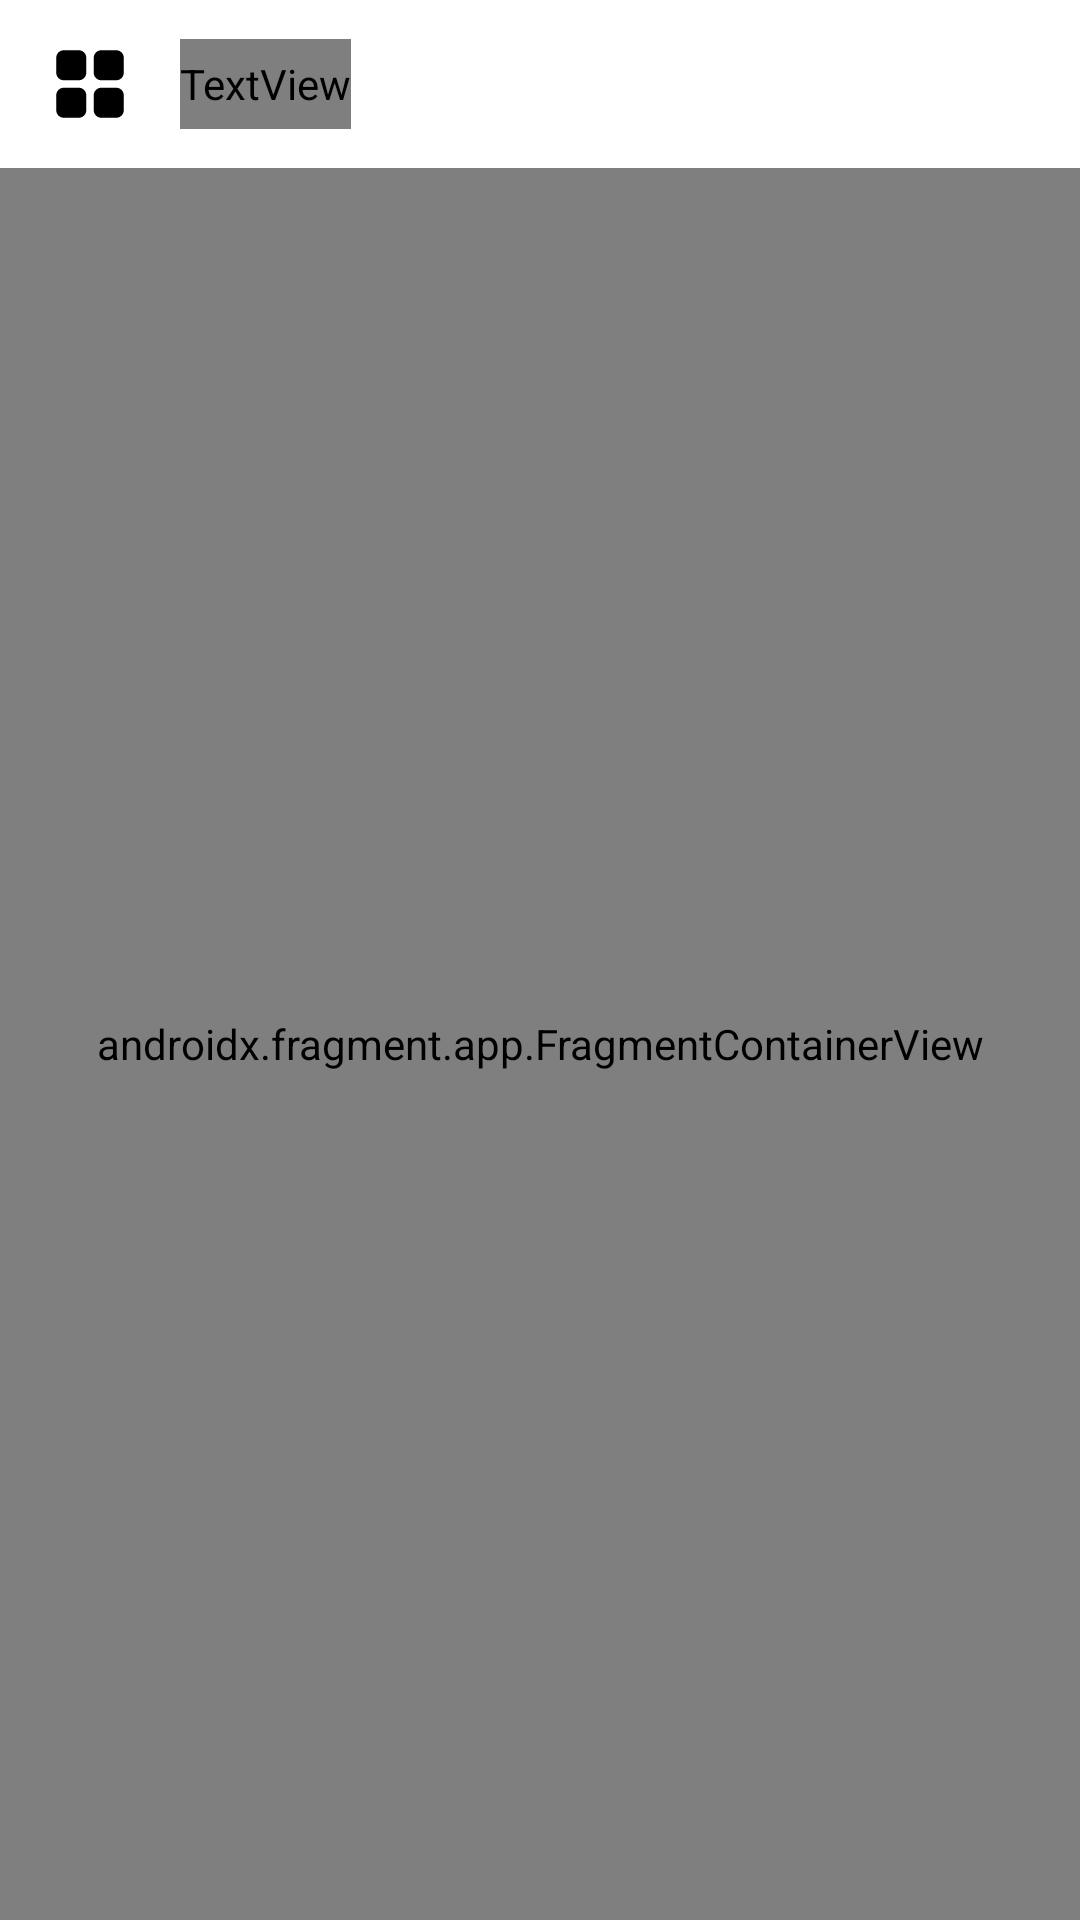

Write the Android layout XML for this screen, with the resource values it uses.
<!-- AndroidManifest.xml: application theme Theme.CarSpree -->
<!-- res/layout/activity_main.xml -->
<?xml version="1.0" encoding="utf-8"?>
<androidx.constraintlayout.widget.ConstraintLayout xmlns:android="http://schemas.android.com/apk/res/android"
    xmlns:app="http://schemas.android.com/apk/res-auto"
    xmlns:tools="http://schemas.android.com/tools"
    android:layout_width="match_parent"
    android:layout_height="match_parent"
    tools:context=".ui.activity.MainActivity">


        <androidx.appcompat.widget.Toolbar
            android:id="@+id/toolbar"
            android:layout_width="match_parent"
            android:layout_height="?actionBarSize"
            android:background="@color/white"
            app:contentInsetStart="0dp"
            app:contentInsetEnd="0dp"
            app:layout_constraintEnd_toEndOf="parent"
            app:layout_constraintTop_toTopOf="parent"
            app:layout_constraintStart_toStartOf="parent"
            >

            <androidx.constraintlayout.widget.ConstraintLayout
                android:layout_width="match_parent"
                android:layout_height="match_parent"
                >

                <ImageView
                    android:id="@+id/menu_icon"
                    android:layout_width="40dp"
                    android:layout_height="30dp"
                    android:layout_alignParentStart="true"
                    android:layout_gravity="center_vertical"
                    android:layout_marginStart="10dp"
                    android:src="@drawable/ic_grid_view"
                    app:layout_constraintBottom_toBottomOf="parent"
                    app:layout_constraintStart_toStartOf="parent"
                    app:layout_constraintTop_toTopOf="parent" />

                <TextView
                    android:id="@+id/textView"
                    android:layout_width="wrap_content"
                    android:layout_height="0dp"
                    android:layout_alignParentTop="true"
                    android:layout_marginStart="10dp"
                    android:text="Explore"
                    android:fontFamily="@font/noto_sans"
                    android:textColor="@color/black"
                    android:textSize="25sp"
                    android:textStyle="bold"
                    app:layout_constraintBottom_toBottomOf="@+id/menu_icon"
                    app:layout_constraintStart_toEndOf="@+id/menu_icon"
                    app:layout_constraintTop_toTopOf="@+id/menu_icon" />

                <ImageView
                    android:layout_width="wrap_content"
                    android:layout_height="0dp"
                    android:layout_alignParentEnd="true"
                    android:src="@drawable/ic_lock"
                    android:layout_marginEnd="10dp"
                    app:layout_constraintBottom_toBottomOf="@+id/textView"
                    app:layout_constraintEnd_toEndOf="parent"
                    app:layout_constraintTop_toTopOf="@+id/textView"
                    app:layout_constraintVertical_bias="0.333" />

            </androidx.constraintlayout.widget.ConstraintLayout>


        </androidx.appcompat.widget.Toolbar>


    <androidx.fragment.app.FragmentContainerView
        android:id="@+id/fragmentContainerView"
        android:name="androidx.navigation.fragment.NavHostFragment"
        android:layout_width="match_parent"
        android:layout_height="0dp"
        app:defaultNavHost="true"
        app:layout_constraintBottom_toBottomOf="parent"
        app:layout_constraintEnd_toEndOf="parent"
        app:layout_constraintStart_toStartOf="parent"
        app:layout_constraintTop_toBottomOf="@+id/toolbar"
        app:navGraph="@navigation/nav_graph" />

</androidx.constraintlayout.widget.ConstraintLayout>
<!-- resources referenced by this layout -->
<resources>
  <color name="black">#FF000000</color>
  <color name="white">#FFFFFFFF</color>
  <!-- drawable ic_grid_view (drawable) -->
  <vector xmlns:android="http://schemas.android.com/apk/res/android"
      android:width="24dp"
      android:height="24dp"
      android:viewportWidth="24"
      android:viewportHeight="24"
      android:tint="@color/black">
    <path
        android:fillColor="@android:color/white"
        android:pathData="M5,11h4c1.1,0 2,-0.9 2,-2V5c0,-1.1 -0.9,-2 -2,-2H5C3.9,3 3,3.9 3,5v4C3,10.1 3.9,11 5,11z"/>
    <path
        android:fillColor="@android:color/white"
        android:pathData="M5,21h4c1.1,0 2,-0.9 2,-2v-4c0,-1.1 -0.9,-2 -2,-2H5c-1.1,0 -2,0.9 -2,2v4C3,20.1 3.9,21 5,21z"/>
    <path
        android:fillColor="@android:color/white"
        android:pathData="M13,5v4c0,1.1 0.9,2 2,2h4c1.1,0 2,-0.9 2,-2V5c0,-1.1 -0.9,-2 -2,-2h-4C13.9,3 13,3.9 13,5z"/>
    <path
        android:fillColor="@android:color/white"
        android:pathData="M15,21h4c1.1,0 2,-0.9 2,-2v-4c0,-1.1 -0.9,-2 -2,-2h-4c-1.1,0 -2,0.9 -2,2v4C13,20.1 13.9,21 15,21z"/>
  </vector>
  <style name="Theme.CarSpree" parent="Theme.MaterialComponents.DayNight.NoActionBar">
          
          <item name="colorPrimary">@color/purple_500</item>
          <item name="colorPrimaryVariant">@color/purple_700</item>
          <item name="colorOnPrimary">@color/white</item>
          
          <item name="colorSecondary">@color/teal_200</item>
          <item name="colorSecondaryVariant">@color/teal_700</item>
          <item name="colorOnSecondary">@color/black</item>
          
          <item name="android:statusBarColor" tools:targetApi="l">?attr/colorPrimaryVariant</item>
          
      </style>
  <color name="purple_500">#FF6200EE</color>
  <color name="purple_700">#FF3700B3</color>
  <color name="teal_200">#FF03DAC5</color>
  <color name="teal_700">#FF018786</color>
</resources>
